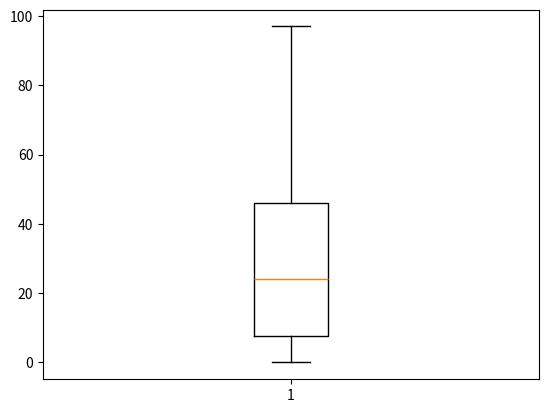

The script that saved this image:
import matplotlib.pyplot as plt

data = [0, 0, 0, 0, 0, 0, 0, 0, 0, 0, 0, 0, 0, 0, 0, 0, 0, 0, 0, 0, 0, 0, 0, 1, 1, 1, 1, 1, 1, 1, 1, 1, 1, 1, 1, 2, 2, 2, 2, 2, 3, 3, 3, 4, 4, 4, 4, 5, 5, 6, 6, 7, 7, 7, 7, 8, 8, 8, 8, 8, 8, 8, 8, 8, 8, 9, 9, 10, 10, 10, 11, 12, 12, 12, 12, 12, 13, 13, 13, 14, 15, 15, 16, 16, 16, 17, 17, 17, 17, 18, 18, 19, 20, 20, 20, 20, 20, 20, 20, 21, 21, 22, 22, 22, 22, 22, 23, 23, 23, 24, 24, 25, 25, 26, 27, 27, 27, 27, 27, 28, 28, 28, 29, 30, 30, 30, 30, 31, 31, 32, 32, 32, 33, 33, 35, 35, 35, 36, 36, 36, 37, 38, 38, 38, 38, 39, 39, 40, 41, 41, 41, 42, 42, 42, 42, 43, 43, 43, 44, 45, 45, 45, 45, 46, 46, 46, 47, 49, 49, 50, 50, 50, 51, 51, 52, 53, 53, 53, 54, 54, 55, 57, 58, 59, 60, 60, 60, 60, 61, 61, 61, 61, 62, 63, 63, 64, 64, 69, 72, 72, 75, 75, 76, 77, 78, 78, 78, 78, 79, 79, 79, 79, 79, 80, 84, 89, 90, 93, 96, 97]

fig = plt.figure()

ax = plt.gca()

boxplot = ax.boxplot(data)

print(list(map(lambda p: p.get_ydata()[0], boxplot['boxes'])))

plt.show()
